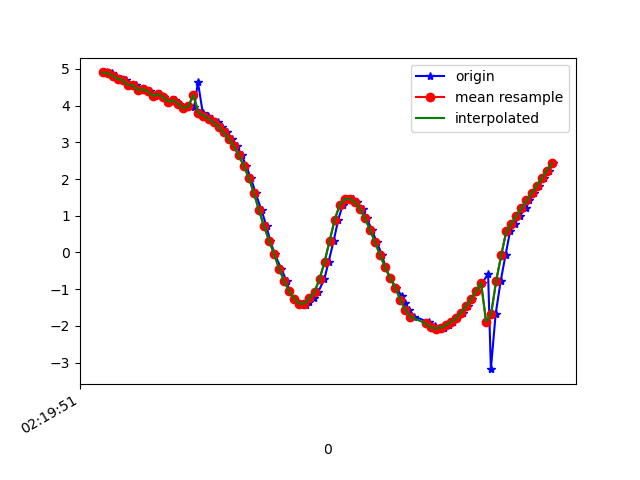

Source data for this figure (header and first rows):
1617848392057, 544035626636069, 4.903512, -5.3135962, 6.615232
1617848392076, 544035645866839, 4.879, -5.529, 6.454
1617848392095, 544035665097609, 4.811, -5.566, 6.475
1617848392114, 544035684328379, 4.73, -5.736, 6.385
1617848392133, 544035703559149, 4.693, -5.72, 6.426
1617848392152, 544035722789919, 4.559, -5.878, 6.38
1617848392171, 544035742020689, 4.549, -5.877, 6.389
1617848392190, 544035761251459, 4.422, -5.936, 6.423
1617848392209, 544035780482229, 4.442, -6.065, 6.286
1617848392230, 544035799712999, 4.388, -6.029, 6.359
1617848392247, 544035818943769, 4.262, -6.096, 6.38
1617848392266, 544035838174539, 4.312, -6.113, 6.33
1617848392285, 544035857405309, 4.225, -6.095, 6.406
1617848392304, 544035876636079, 4.107, -6.238, 6.345
1617848392326, 544035895866849, 4.145, -6.235, 6.323
1617848392342, 544035915097619, 4.046, -6.247, 6.375
1617848392361, 544035934328389, 3.927, -6.455, 6.241
1617848392380, 544035953559159, 3.98, -6.539, 6.119
1617848392403, 544035972789929, 3.952, -6.649, 6.017
1617848392418, 544035992020699, 4.637, -6.316, 5.886
1617848392437, 544036011251469, 3.81, -6.827, 5.909
1617848392456, 544036030482239, 3.728, -6.814, 5.975
1617848392475, 544036049713009, 3.643, -6.754, 6.096
1617848392496, 544036068943779, 3.541, -6.749, 6.16
1617848392514, 544036088174549, 3.42, -6.928, 6.028
1617848392533, 544036107405319, 3.27, -7.318, 5.639
1617848392552, 544036126636089, 3.093, -7.846, 4.991
1617848392571, 544036145866859, 2.897, -8.392, 4.149
1617848392592, 544036165097629, 2.647, -8.865, 3.231
1617848392609, 544036184328399, 2.353, -9.268, 2.145
1617848392628, 544036203559169, 2.026, -9.563, 0.7033
1617848392647, 544036222789939, 1.608, -9.616, -0.9884
1617848392670, 544036242020709, 1.152, -9.398, -2.527
1617848392690, 544036261251479, 0.7118, -8.99, -3.836
1617848392704, 544036280482249, 0.3251, -8.451, -4.952
1617848392723, 544036299713019, -0.04906, -8.001, -5.659
1617848392748, 544036318943789, -0.4416, -7.801, -5.915
1617848392770, 544036338174559, -0.7876, -7.747, -5.95
1617848392780, 544036357405329, -1.056, -7.734, -5.925
1617848392800, 544036376636099, -1.262, -7.685, -5.949
1617848392822, 544036395866869, -1.399, -7.539, -6.103
1617848392845, 544036415097639, -1.425, -7.271, -6.414
1617848392859, 544036434328409, -1.36, -6.901, -6.824
1617848392878, 544036453559179, -1.241, -6.458, -7.266
1617848392895, 544036472789949, -1.068, -5.971, -7.697
1617848392919, 544036492020719, -0.7261, -5.463, -8.104
1617848392936, 544036511251489, -0.2493, -5.396, -8.177
1617848392956, 544036530482259, 0.3203, -5.981, -7.757
1617848392974, 544036549837106, 0.8897, -6.962, -6.84
1617848392992, 544036569067876, 1.3, -7.885, -5.673
1617848393009, 544036588298646, 1.45, -8.618, -4.435
1617848393031, 544036607529416, 1.457, -9.144, -3.209
1617848393047, 544036626760186, 1.372, -9.477, -2.085
1617848393071, 544036645990956, 1.185, -9.67, -1.066
1617848393087, 544036665221726, 0.9318, -9.755, -0.09312
1617848393107, 544036684452496, 0.6216, -9.749, 0.786
1617848393127, 544036703683266, 0.2754, -9.684, 1.476
1617848393148, 544036722914036, -0.07071, -9.596, 1.988
1617848393161, 544036742144806, -0.4034, -9.462, 2.521
1617848393180, 544036761375576, -0.7008, -9.2, 3.303
1617848393203, 544036780606346, -0.9558, -8.742, 4.326
... 33 more rows
